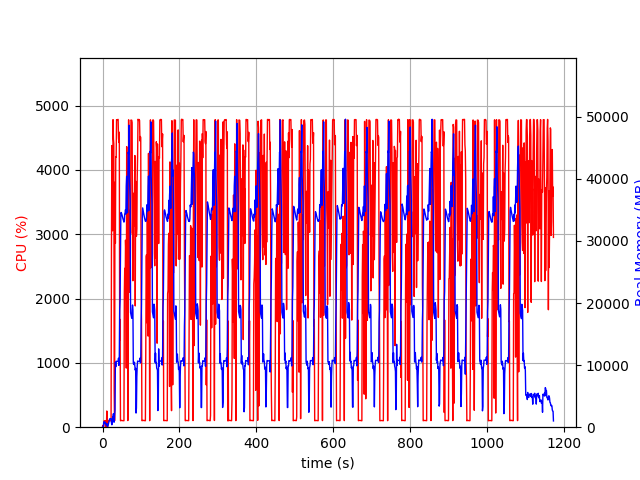

The data file committed next to this chart (first rows):
elapsed_time, nproc, cpu, mem_real, mem_virtual
3.647804260253906e-05, 1, 0.0, 7.715, 3185
1.006, 2, 28.8, 48.71, 160.9
2.014, 2, 1.0, 53.83, 165.6
3.022, 4, 11.9, 719, 2443
4.029, 6, 100.3, 890, 3366
5.036, 3, 99.3, 606.1, 2058
6.043, 3, 100.3, 714.9, 2160
7.05, 3, 99.2, 797.9, 2272
8.058, 5, 3.0, 645.2, 2595
9.066, 3, 100.3, 351.1, 1719
10.07, 3, 2.0, 294.3, 1668
11.08, 4, 252.0, 580.8, 2314
12.09, 3, 3.0, 249.3, 1622
13.1, 3, 2.0, 109.1, 1477
14.1, 1, 60.6, 209.3, 1255
15.11, 1, 99.3, 483.3, 1895
16.12, 1, 101.2, 745.3, 3175
17.13, 1, 99.2, 1027, 3175
18.13, 1, 99.3, 1265, 5741
19.14, 1, 100.0, 1373, 5229
20.15, 1, 100.1, 1373, 5229
21.16, 1, 100.1, 1373, 5229
22.17, 1, 100.1, 1373, 5229
23.18, 1, 2775, 694.7, 9211
24.21, 1, 4378, 391.8, 9233
25.22, 1, 3989, 637.8, 9263
26.24, 1, 3053, 1664, 9827
27.26, 1, 4780, 1664, 9827
28.28, 1, 4481, 2176, 9827
29.3, 1, 4405, 831.7, 9827
30.31, 1, 589.2, 805.8, 10879
31.32, 1, 100.1, 1978, 10399
32.33, 1, 3809, 2746, 10439
33.37, 1, 2858, 10461, 21213
34.39, 1, 4202, 9723, 21213
35.41, 1, 4194, 10615, 21213
36.43, 1, 4781, 10609, 21213
37.45, 1, 4777, 10609, 21213
38.47, 1, 4780, 10609, 21213
39.49, 1, 4782, 10593, 21213
40.51, 1, 4784, 10593, 21213
41.53, 1, 4489, 11105, 21213
42.55, 1, 4425, 9953, 21213
43.57, 1, 4585, 11266, 24565
44.59, 1, 1350, 18826, 36309
45.59, 1, 1675, 20368, 56789
46.6, 1, 100.2, 27473, 56789
47.61, 1, 102.2, 34524, 56789
48.62, 1, 106.2, 34579, 56789
49.62, 1, 104.3, 34397, 56789
50.63, 1, 102.3, 34175, 56789
51.64, 1, 102.3, 33893, 56789
52.64, 1, 102.3, 33674, 56789
53.65, 1, 101.2, 33474, 56789
54.66, 1, 101.3, 33285, 56789
55.67, 1, 100.3, 33030, 56789
56.67, 1, 2087, 33238, 56789
57.68, 1, 2470, 34315, 56789
58.7, 1, 1991, 34523, 56789
59.71, 1, 2907, 35029, 56789
... 1,097 more rows
